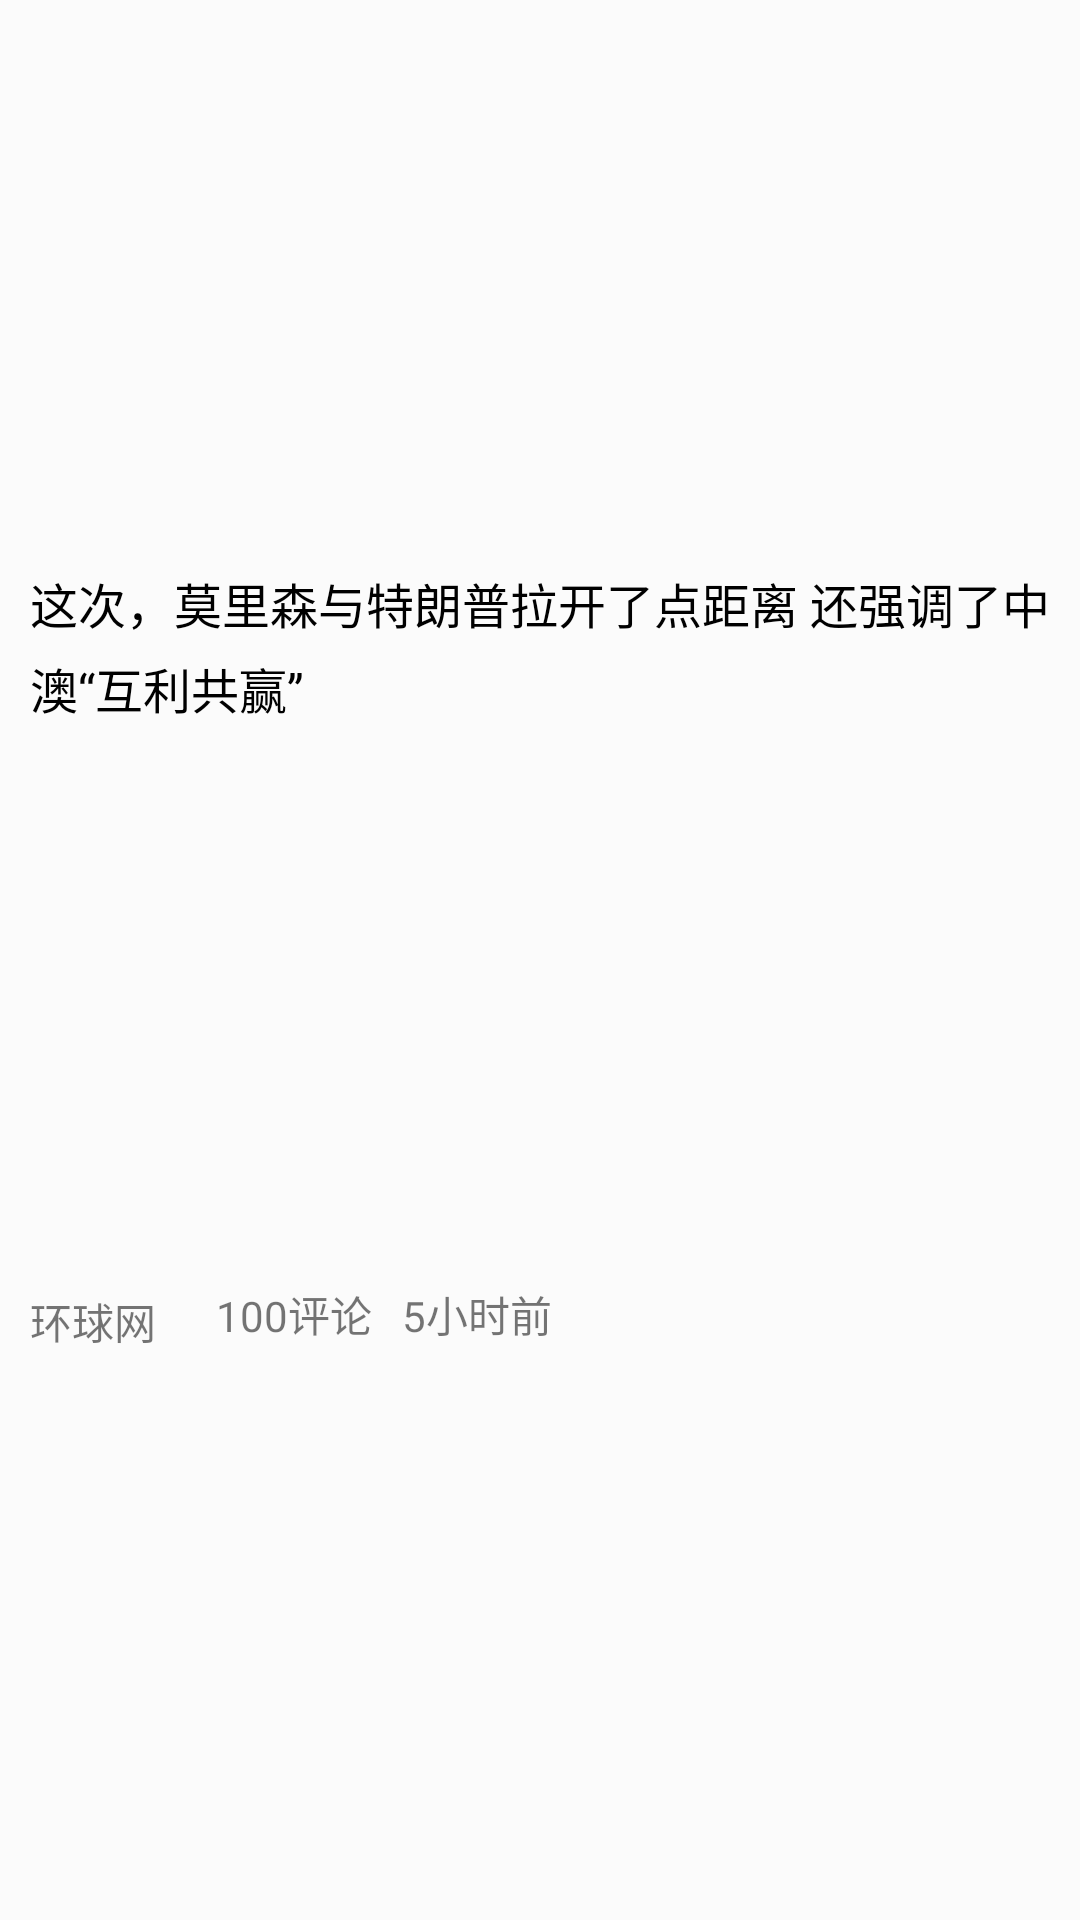

Produce the Android XML layout that renders to this screen, including the resource entries it uses.
<!-- AndroidManifest.xml: application theme AppTheme -->
<!-- res/layout/news_type_noimg_item.xml -->
<?xml version="1.0" encoding="utf-8"?>
<androidx.constraintlayout.widget.ConstraintLayout xmlns:android="http://schemas.android.com/apk/res/android"
    xmlns:app="http://schemas.android.com/apk/res-auto"
    xmlns:tools="http://schemas.android.com/tools"
    android:layout_width="match_parent"
    android:layout_height="wrap_content"

    android:background="@color/colorPrimaryDark">

    <TextView
        android:id="@+id/tvNewTitle"
        android:layout_width="0dp"
        android:layout_height="wrap_content"
        android:layout_marginStart="10dp"
        android:layout_marginTop="10dp"
        android:layout_marginEnd="10dp"
        android:layout_marginBottom="5dp"
        android:lineSpacingExtra="5dp"
        android:text="这次，莫里森与特朗普拉开了点距离 还强调了中澳“互利共赢”"
        android:textColor="#000000"
        android:textSize="16sp"
        app:layout_constraintBottom_toTopOf="@+id/tvUserName"
        app:layout_constraintEnd_toEndOf="parent"
        app:layout_constraintHorizontal_bias="1.0"
        app:layout_constraintStart_toStartOf="parent"
        app:layout_constraintTop_toTopOf="parent" />

    <TextView
        android:id="@+id/tvUserName"
        android:layout_width="wrap_content"
        android:layout_height="wrap_content"
        android:layout_marginStart="10dp"
        android:layout_marginTop="5dp"
        android:layout_marginEnd="10dp"
        android:layout_marginBottom="10dp"
        android:text="环球网"
        android:textSize="14sp"
        app:layout_constraintBottom_toBottomOf="parent"
        app:layout_constraintEnd_toStartOf="@+id/tvCommentNum"
        app:layout_constraintStart_toStartOf="parent"
        app:layout_constraintTop_toBottomOf="@+id/tvNewTitle" />

    <TextView
        android:id="@+id/tvCommentNum"
        android:layout_width="wrap_content"
        android:layout_height="wrap_content"
        android:layout_marginStart="10dp"
        android:layout_marginTop="5dp"
        android:layout_marginEnd="10dp"
        android:layout_marginBottom="10dp"
        android:text="100评论"
        android:textSize="14sp"
        app:layout_constraintBottom_toBottomOf="parent"
        app:layout_constraintEnd_toStartOf="@+id/tvPublishTime"
        app:layout_constraintStart_toEndOf="@+id/tvUserName"
        app:layout_constraintTop_toBottomOf="@+id/tvNewTitle" />

    <TextView
        android:id="@+id/tvPublishTime"
        android:layout_width="wrap_content"
        android:layout_height="wrap_content"
        android:layout_marginStart="10dp"
        android:layout_marginTop="5dp"
        android:layout_marginBottom="10dp"
        android:text="5小时前"
        android:textSize="14sp"
        app:layout_constraintBottom_toBottomOf="parent"
        app:layout_constraintStart_toEndOf="@+id/tvCommentNum"
        app:layout_constraintTop_toBottomOf="@+id/tvNewTitle" />
</androidx.constraintlayout.widget.ConstraintLayout>
<!-- resources referenced by this layout -->
<resources>
  <color name="colorPrimaryDark">#FBFBFB</color>
  <style name="AppTheme" parent="Theme.AppCompat.Light.NoActionBar">
          
          <item name="colorPrimary">@color/colorPrimary</item>
          <item name="colorPrimaryDark">@color/colorPrimaryDark</item>
          <item name="colorAccent">@color/colorAccent</item>
          <item name="android:statusBarColor">#D0D7DE</item>
  
      </style>
  <color name="colorPrimary">#E9E9E9</color>
  <color name="colorAccent">#03DAC5</color>
</resources>
